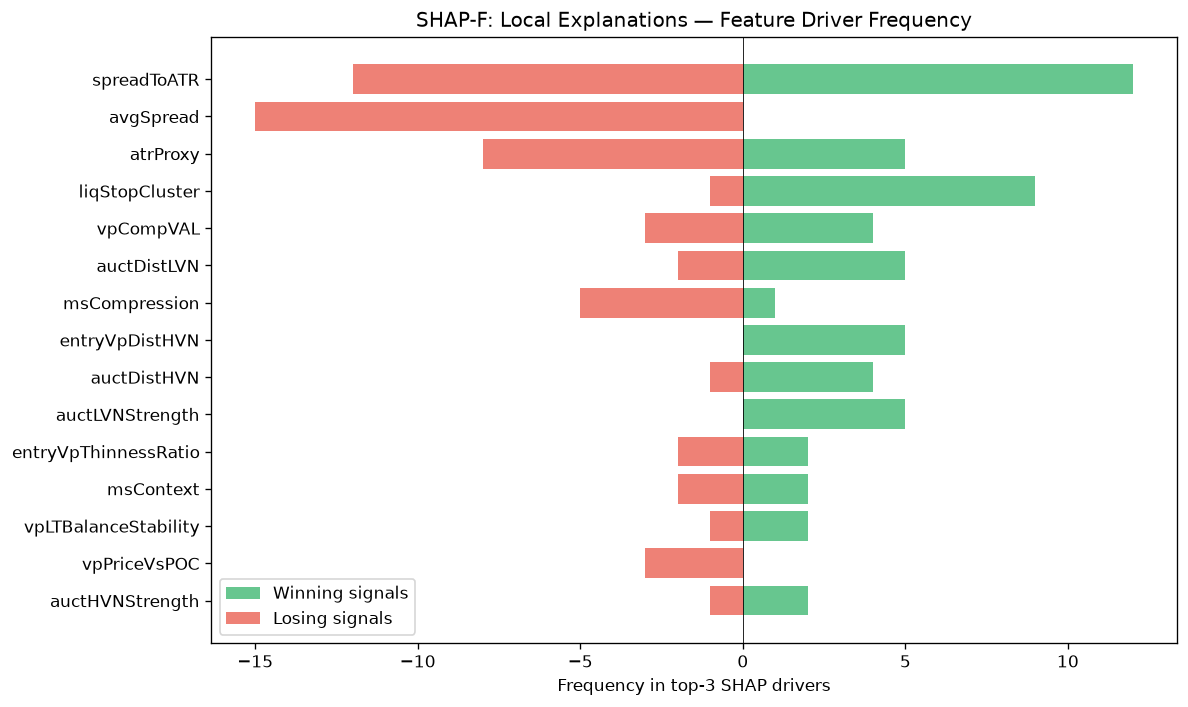

Values plotted in this chart, from the file beside it:
feature, win_top3_freq, lose_top3_freq, total_top3_freq, win_bias
spreadToATR, 12, 12, 24, 0.5
avgSpread, 0, 15, 15, 0.0
atrProxy, 5, 8, 13, 0.3846
liqStopCluster, 9, 1, 10, 0.9
vpCompVAL, 4, 3, 7, 0.5714
auctDistLVN, 5, 2, 7, 0.7143
msCompression, 1, 5, 6, 0.1667
entryVpDistHVN, 5, 0, 5, 1
auctDistHVN, 4, 1, 5, 0.8
auctLVNStrength, 5, 0, 5, 1
entryVpThinnessRatio, 2, 2, 4, 0.5
msContext, 2, 2, 4, 0.5
vpLTBalanceStability, 2, 1, 3, 0.6667
vpPriceVsPOC, 0, 3, 3, 0.0
auctHVNStrength, 2, 1, 3, 0.6667
vpLTPOCAcceleration, 2, 0, 2, 1
vpLTPOC30d, 0, 2, 2, 0.0
spreadPoints, 0, 1, 1, 0.0
vpBestHVNScore, 0, 1, 1, 0.0
